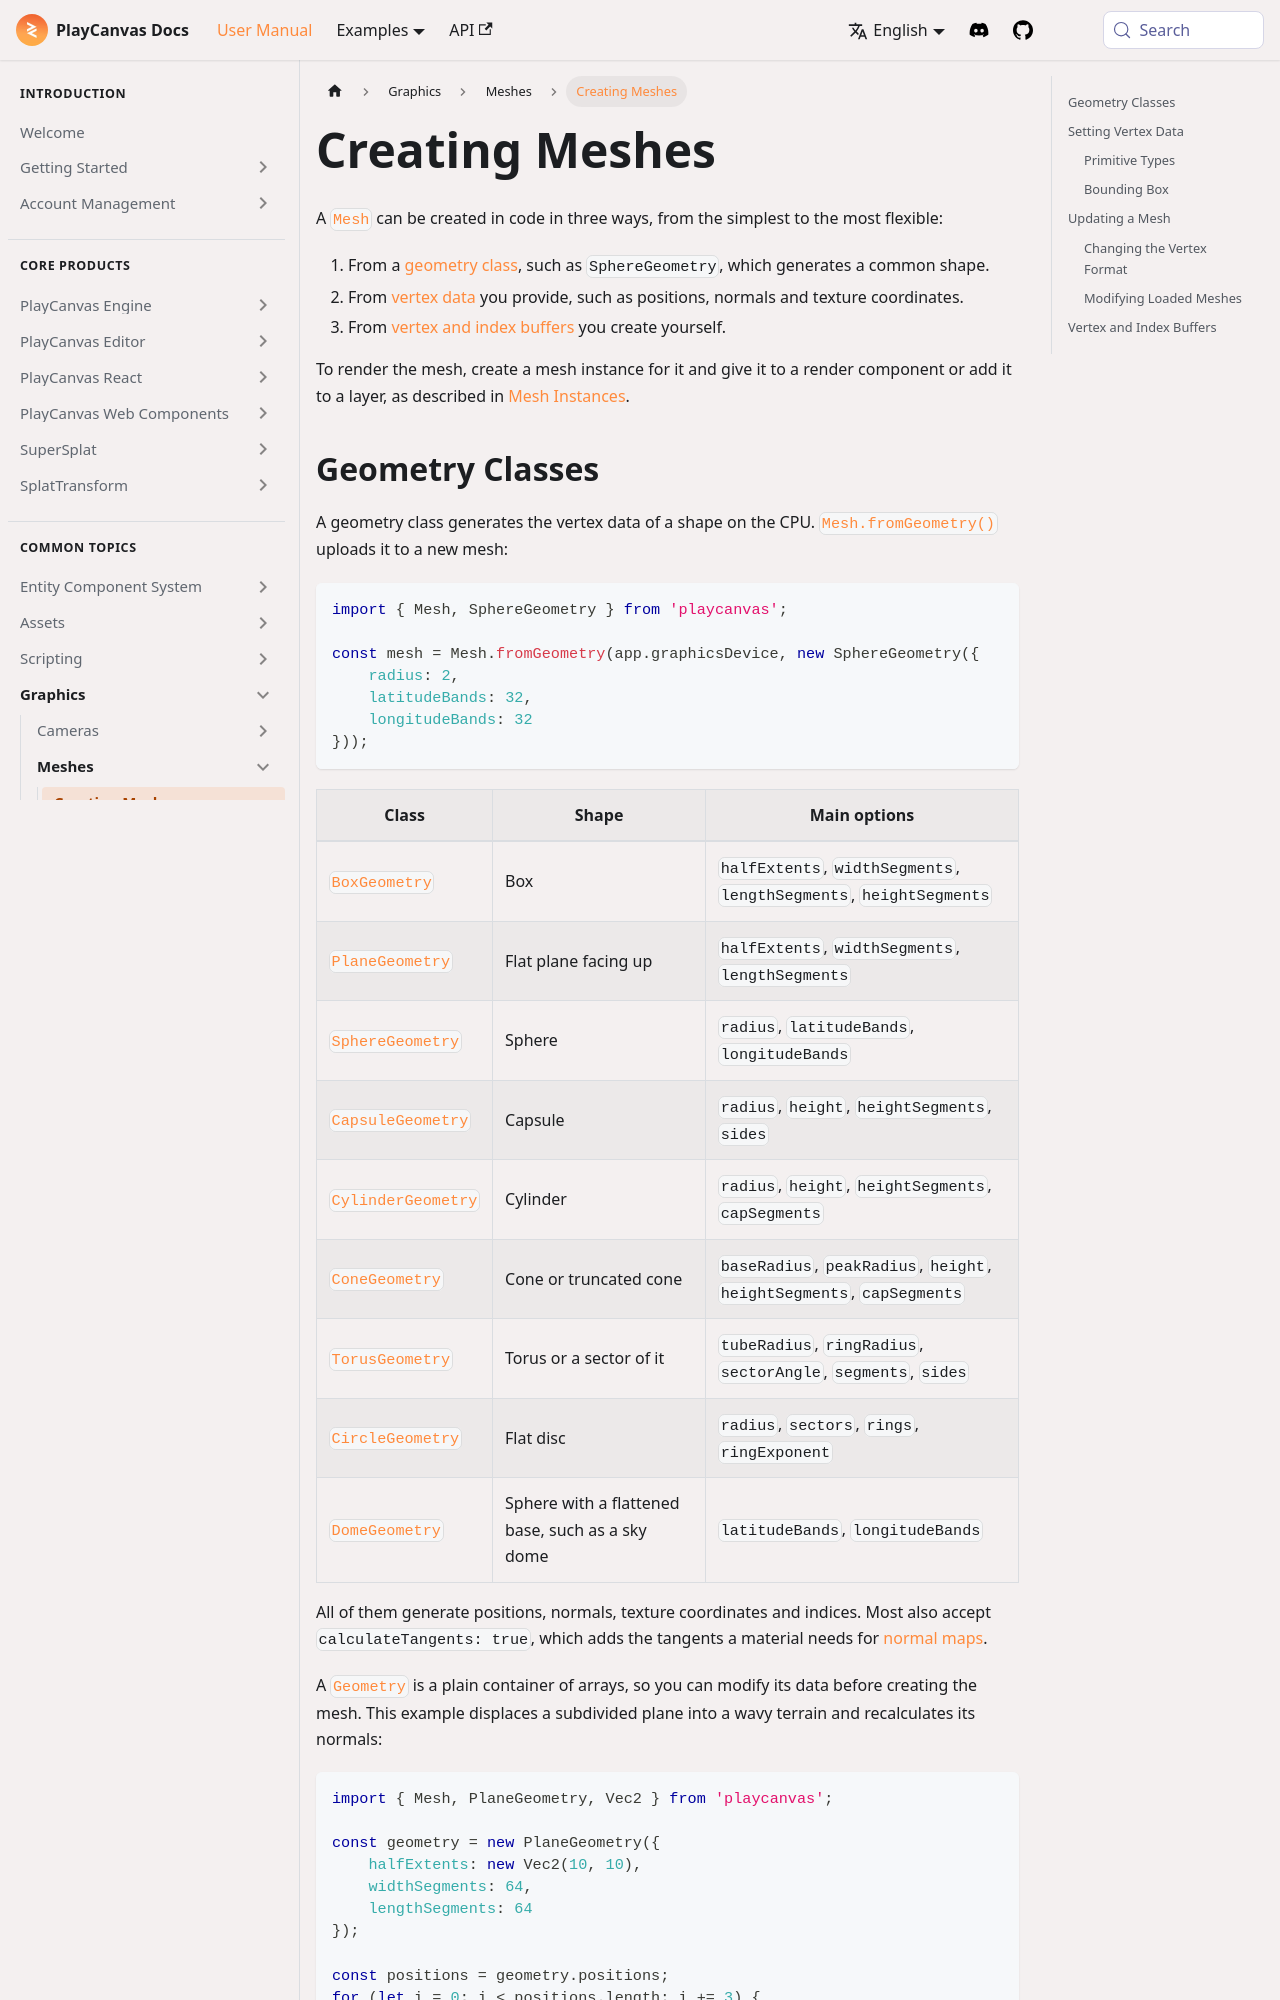

repository: playcanvas/developer-site · page: user-manual/graphics/meshes/creating-meshes/index.html · generator: docusaurus

---
title: Creating Meshes
description: Build meshes in code from geometry classes or your own vertex data, update them every frame, and work with vertex buffers directly.
---

A [`Mesh`](https://api.playcanvas.com/engine/classes/Mesh.html) can be created in code in three ways, from the simplest to the most flexible:

1. From a [geometry class](#geometry-classes), such as `SphereGeometry`, which generates a common shape.
2. From [vertex data](#setting-vertex-data) you provide, such as positions, normals and texture coordinates.
3. From [vertex and index buffers](#vertex-and-index-buffers) you create yourself.

To render the mesh, create a mesh instance for it and give it to a render component or add it to a layer, as described in [Mesh Instances](mesh-instances.md#rendering-a-mesh-instance).
